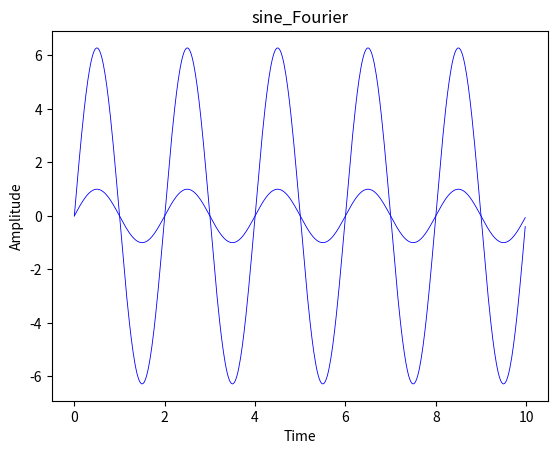

Write the Python code that produced this figure.
from numpy import mgrid,sin,cos,pi,array,exp
from matplotlib.pyplot import plot,show,title,legend,xlabel,ylabel
x = mgrid[0:10:0.02]
def sine():# 设角频率Ω=pi
    y= sin(pi*x)
    plot(x, y, 'blue', linewidth=0.6)
    title('sine')
    xlabel('Time')
    ylabel('Amplitude')
    show()
def sine_Fourier():
    y = 0
    for i in range(-10, 10, 1):
        if i==1:
            y0 = pi*sin(i*pi*x)
        if i==-1:
            y1 = -pi*sin(i*pi*x)
    y = y0 + y1
    plot(x, y, 'blue', linewidth=0.6)
    title('sine_Fourier')
    xlabel('Time')
    ylabel('Amplitude')
    show()

sine()
sine_Fourier()